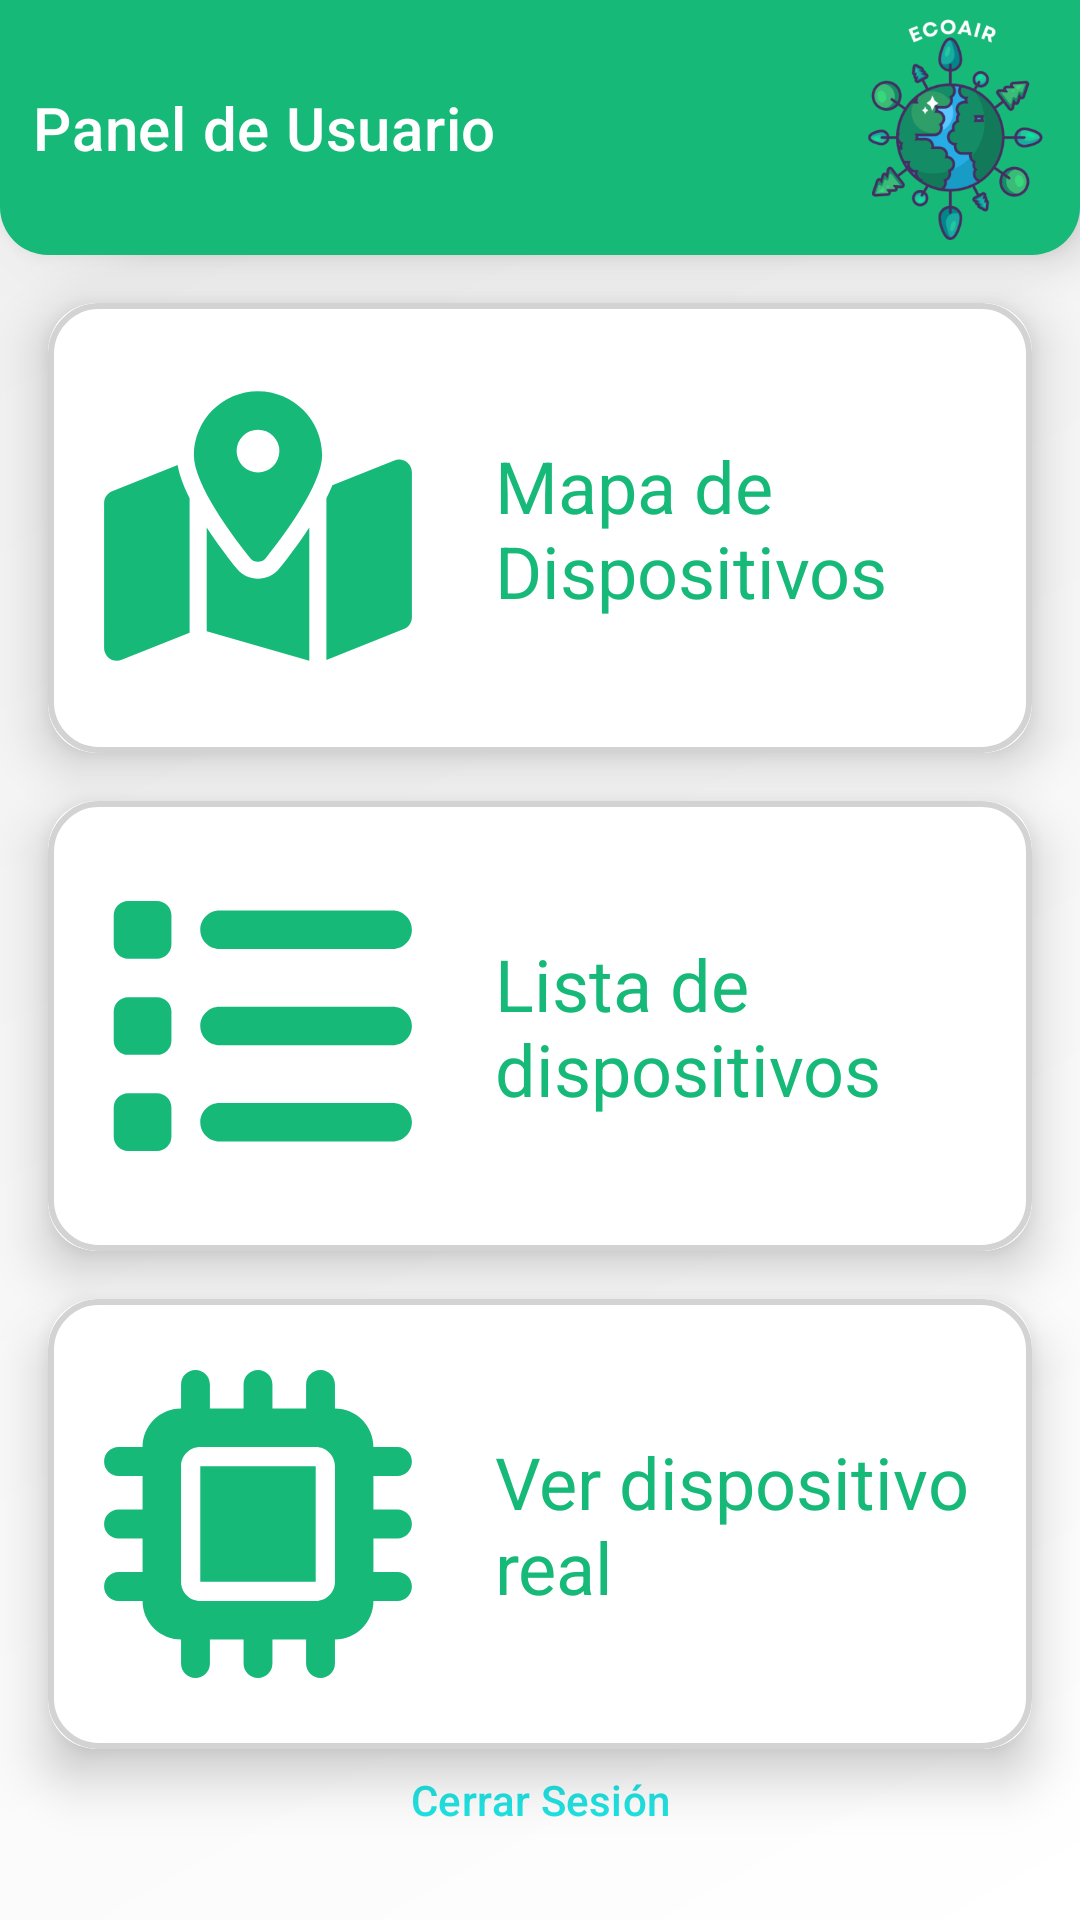

The Android layout XML behind this screen, and the referenced resources:
<!-- AndroidManifest.xml: application theme Theme.EcoAir -->
<!-- res/layout/activity_main_user.xml -->
<?xml version="1.0" encoding="utf-8"?>
<androidx.constraintlayout.widget.ConstraintLayout xmlns:android="http://schemas.android.com/apk/res/android"
    xmlns:app="http://schemas.android.com/apk/res-auto"
    android:layout_width="match_parent"
    android:layout_height="match_parent"
    android:background="@drawable/background_gradient">

    
    <androidx.constraintlayout.widget.ConstraintLayout
        android:id="@+id/navbar"
        android:layout_width="0dp"
        android:layout_height="wrap_content"
        android:background="@drawable/navbar_background"
        android:elevation="10dp"
        android:padding="5dp"
        app:layout_constraintEnd_toEndOf="parent"
        app:layout_constraintStart_toStartOf="parent"
        app:layout_constraintTop_toTopOf="parent">

        <TextView
            android:id="@+id/userTitleTextView"
            android:layout_width="242dp"
            android:layout_height="26dp"
            android:text="Panel de Usuario"
            android:textAppearance="?attr/textAppearanceHeadline6"
            android:textColor="@color/colorWhite"
            app:layout_constraintBottom_toBottomOf="parent"
            app:layout_constraintEnd_toStartOf="@+id/logoImageView"
            app:layout_constraintHorizontal_bias="0.179"
            app:layout_constraintStart_toStartOf="parent"
            app:layout_constraintTop_toTopOf="parent"
            app:layout_constraintVertical_bias="0.491" />

        <ImageView
            android:id="@+id/logoImageView"
            android:layout_width="75dp"
            android:layout_height="75dp"
            android:src="@mipmap/ic_ecoair_logo_foreground"
            app:layout_constraintEnd_toEndOf="parent"
            app:layout_constraintTop_toTopOf="parent"
            app:layout_constraintBottom_toBottomOf="parent" />
    </androidx.constraintlayout.widget.ConstraintLayout>

    
    <androidx.cardview.widget.CardView
        android:id="@+id/mapButtonCard"
        android:layout_width="0dp"
        android:layout_height="150dp"
        android:layout_margin="16dp"
        app:cardCornerRadius="16dp"
        app:cardElevation="10dp"
        app:layout_constraintTop_toBottomOf="@id/navbar"
        app:layout_constraintStart_toStartOf="parent"
        app:layout_constraintEnd_toEndOf="parent"
        android:clickable="true"
        android:focusable="true">

        <LinearLayout
            android:layout_width="match_parent"
            android:layout_height="match_parent"
            android:background="@drawable/card_background"
            android:orientation="horizontal"
            android:gravity="center_vertical"
            android:padding="16dp">

            <ImageView
                android:layout_width="wrap_content"
                android:layout_height="wrap_content"
                android:src="@drawable/ic_map_foreground" />

            <TextView
                android:layout_width="wrap_content"
                android:layout_height="wrap_content"
                android:layout_marginStart="25dp"
                android:text="@string/map"
                android:textSize="24sp"
                android:textColor="@color/colorGreenLight" />
        </LinearLayout>
    </androidx.cardview.widget.CardView>

    <androidx.cardview.widget.CardView
        android:id="@+id/deviceListButtonCard"
        android:layout_width="0dp"
        android:layout_height="150dp"
        android:layout_margin="16dp"
        app:cardCornerRadius="16dp"
        app:cardElevation="10dp"
        app:layout_constraintTop_toBottomOf="@id/mapButtonCard"
        app:layout_constraintStart_toStartOf="parent"
        app:layout_constraintEnd_toEndOf="parent"
        android:clickable="true"
        android:focusable="true">

        <LinearLayout
            android:layout_width="match_parent"
            android:layout_height="match_parent"
            android:orientation="horizontal"
            android:background="@drawable/card_background"
            android:gravity="center_vertical"
            android:padding="16dp">

            <ImageView
                android:layout_width="wrap_content"
                android:layout_height="wrap_content"
                android:src="@drawable/ic_list_foreground" />

            <TextView
                android:layout_width="wrap_content"
                android:layout_height="wrap_content"
                android:layout_marginStart="25dp"
                android:text="@string/device_list"
                android:textSize="24sp"
                android:textColor="@color/colorGreenLight" />
        </LinearLayout>
    </androidx.cardview.widget.CardView>

    <androidx.cardview.widget.CardView
        android:id="@+id/realDeviceButtonCard"
        android:layout_width="0dp"
        android:layout_height="150dp"
        android:layout_margin="16dp"
        android:clickable="true"
        android:focusable="true"
        app:cardCornerRadius="16dp"
        app:cardElevation="10dp"
        app:layout_constraintEnd_toEndOf="parent"
        app:layout_constraintStart_toStartOf="parent"
        app:layout_constraintTop_toBottomOf="@+id/deviceListButtonCard">

        <LinearLayout
            android:layout_width="match_parent"
            android:layout_height="match_parent"
            android:background="@drawable/card_background"
            android:gravity="center_vertical"
            android:orientation="horizontal"
            android:padding="16dp">

            <ImageView
                android:layout_width="wrap_content"
                android:layout_height="wrap_content"
                android:src="@drawable/ic_chip_foreground" />

            <TextView
                android:layout_width="wrap_content"
                android:layout_height="wrap_content"
                android:layout_marginStart="25dp"
                android:text="Ver dispositivo real"
                android:textColor="@color/colorGreenLight"
                android:textSize="24sp" />
        </LinearLayout>

    </androidx.cardview.widget.CardView>

    <Button
        android:id="@+id/logoutButton"
        style="@style/Widget.Material3.Button.OutlinedButton"
        android:layout_width="0dp"
        android:layout_height="wrap_content"
        android:layout_margin="16dp"
        android:text="Cerrar Sesión"
        app:layout_constraintBottom_toBottomOf="parent"
        app:layout_constraintStart_toStartOf="parent"
        app:layout_constraintEnd_toEndOf="parent"
        android:textColor="@color/colorAccent" />

</androidx.constraintlayout.widget.ConstraintLayout>
<!-- resources referenced by this layout -->
<resources>
  <color name="colorAccent">#21E1E1</color>
  <color name="colorGreenLight">#17B978</color>
  <color name="colorWhite">#FFFFFF</color>
  <!-- drawable background_gradient (drawable) -->
  <?xml version="1.0" encoding="utf-8"?>
  <shape xmlns:android="http://schemas.android.com/apk/res/android">
      <gradient
          android:startColor="#FFFFFF"
          android:endColor="#EFEFEF"
          android:angle="135"/>
  </shape>
  <!-- drawable card_background (drawable) -->
  <?xml version="1.0" encoding="utf-8"?>
  <shape xmlns:android="http://schemas.android.com/apk/res/android">
      <solid android:color="#FFFFFF"/> 
      <corners android:radius="16dp"/> 
      <padding android:left="12dp" android:top="12dp" android:right="12dp" android:bottom="12dp"/> 
      <stroke android:color="#D3D3D3" android:width="2dp"/> 
  </shape>
  <!-- drawable ic_list_foreground (drawable) -->
  <vector xmlns:android="http://schemas.android.com/apk/res/android"
      android:width="108dp"
      android:height="108dp"
      android:viewportWidth="512"
      android:viewportHeight="512">
    <group android:scaleX="0.95"
        android:scaleY="0.95"
        android:translateX="12.8"
        android:translateY="12.8">
      <path
          android:fillColor="@color/colorGreenLight"
          android:pathData="M40,48C26.7,48 16,58.7 16,72v48c0,13.3 10.7,24 24,24L88,144c13.3,0 24,-10.7 24,-24L112,72c0,-13.3 -10.7,-24 -24,-24L40,48zM192,64c-17.7,0 -32,14.3 -32,32s14.3,32 32,32L480,128c17.7,0 32,-14.3 32,-32s-14.3,-32 -32,-32L192,64zM192,224c-17.7,0 -32,14.3 -32,32s14.3,32 32,32L480,288c17.7,0 32,-14.3 32,-32s-14.3,-32 -32,-32L192,224zM192,384c-17.7,0 -32,14.3 -32,32s14.3,32 32,32L480,448c17.7,0 32,-14.3 32,-32s-14.3,-32 -32,-32L192,384zM16,232v48c0,13.3 10.7,24 24,24L88,304c13.3,0 24,-10.7 24,-24L112,232c0,-13.3 -10.7,-24 -24,-24L40,208c-13.3,0 -24,10.7 -24,24zM40,368c-13.3,0 -24,10.7 -24,24v48c0,13.3 10.7,24 24,24L88,464c13.3,0 24,-10.7 24,-24L112,392c0,-13.3 -10.7,-24 -24,-24L40,368z"/>
    </group>
  </vector>
  <!-- drawable ic_map_foreground (drawable) -->
  <vector xmlns:android="http://schemas.android.com/apk/res/android"
      android:width="108dp"
      android:height="108dp"
      android:viewportWidth="576"
      android:viewportHeight="512">
    <group android:scaleX="0.95"
        android:scaleY="0.84444445"
        android:translateX="14.4"
        android:translateY="39.822224">
      <path
          android:fillColor="@color/colorGreenLight"
          android:pathData="M408,120c0,54.6 -73.1,151.9 -105.2,192c-7.7,9.6 -22,9.6 -29.6,0C241.1,271.9 168,174.6 168,120C168,53.7 221.7,0 288,0s120,53.7 120,120zM416,200.4c3.5,-6.9 6.7,-13.8 9.6,-20.6c0.5,-1.2 1,-2.5 1.5,-3.7l116,-46.4C558.9,123.4 576,135 576,152L576,422.8c0,9.8 -6,18.6 -15.1,22.3L416,503L416,200.4zM137.6,138.3c2.4,14.1 7.2,28.3 12.8,41.5c2.9,6.8 6.1,13.7 9.6,20.6L160,451.8L32.9,502.7C17.1,509 0,497.4 0,480.4L0,209.6c0,-9.8 6,-18.6 15.1,-22.3l122.6,-49zM327.8,332c13.9,-17.4 35.7,-45.7 56.2,-77L384,504.3L192,449.4L192,255c20.5,31.3 42.3,59.6 56.2,77c20.5,25.6 59.1,25.6 79.6,0zM288,152a40,40 0,1 0,0 -80,40 40,0 1,0 0,80z"/>
    </group>
  </vector>
  <!-- drawable navbar_background (drawable) -->
  <?xml version="1.0" encoding="utf-8"?>
  <shape xmlns:android="http://schemas.android.com/apk/res/android">
      <solid android:color="@color/colorGreenLight"/> 
      <corners android:bottomRightRadius="16dp"
          android:bottomLeftRadius="16dp"/>
  </shape>
  <string name="device_list">Lista de dispositivos</string>
  <string name="map">Mapa de Dispositivos</string>
  <style name="Theme.EcoAir" parent="Base.Theme.EcoAir" />
  <style name="Base.Theme.EcoAir" parent="Theme.Material3.DayNight.NoActionBar">
          
          
      </style>
</resources>
